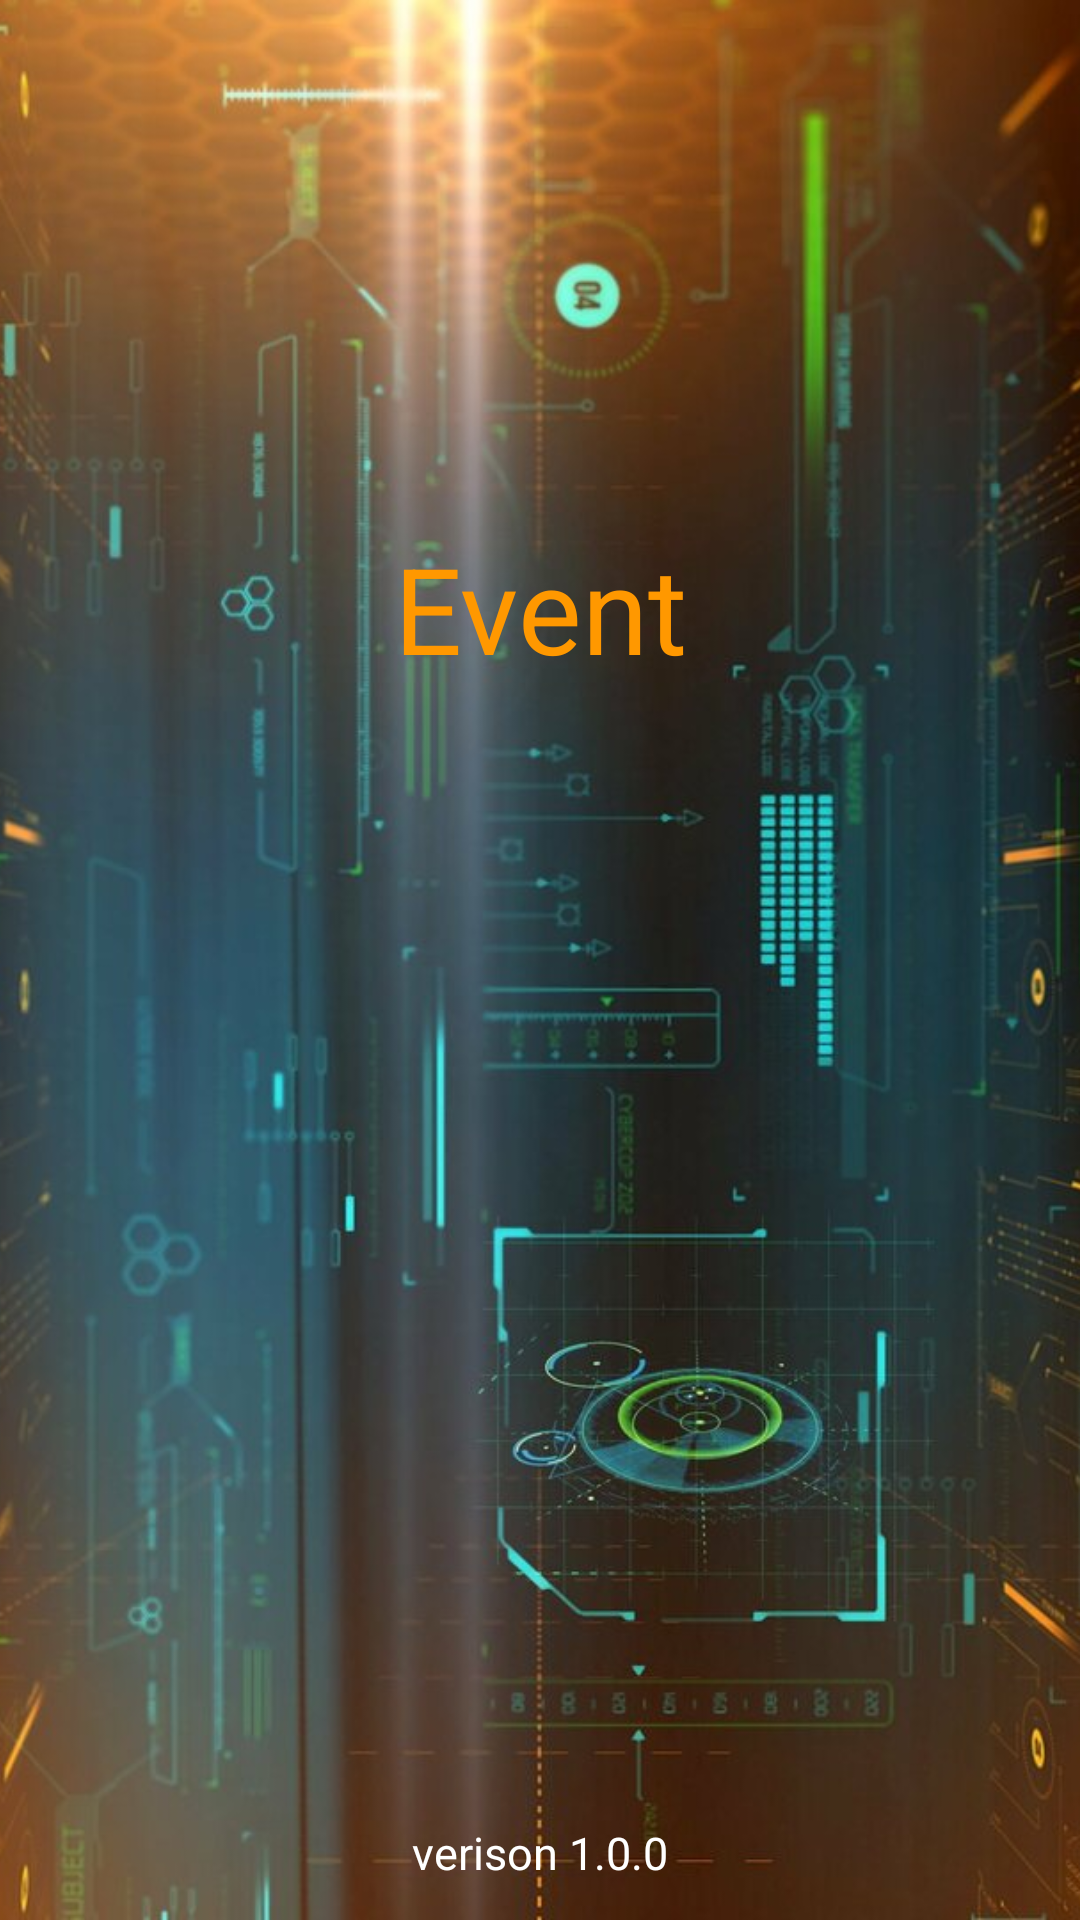

Android layout source for this screen:
<!-- AndroidManifest.xml: application theme Theme.EventApp -->
<!-- res/layout/screen_splash.xml -->
<?xml version="1.0" encoding="utf-8"?>
<androidx.constraintlayout.widget.ConstraintLayout xmlns:android="http://schemas.android.com/apk/res/android"
    xmlns:app="http://schemas.android.com/apk/res-auto"
    android:layout_width="match_parent"
    android:layout_height="match_parent"
    android:background="@color/white">

  <ImageView
      android:scaleType="centerCrop"
      android:src="@drawable/splash"
      android:layout_width="match_parent"
      android:layout_height="match_parent"/>

    <TextView

        android:id="@+id/text"
        android:layout_width="wrap_content"
        android:layout_height="wrap_content"
        android:text="Event"
        app:layout_constraintVertical_bias="0.3"
        android:textColor="#FF9800"
        android:textSize="40sp"

        app:layout_constraintBottom_toBottomOf="parent"
        app:layout_constraintLeft_toLeftOf="parent"
        app:layout_constraintRight_toRightOf="parent"
        app:layout_constraintTop_toTopOf="parent" />















































































    <TextView
        android:id="@+id/version"
        android:layout_width="wrap_content"
        android:layout_height="wrap_content"
        android:text="@string/version"
        android:textColor="#FFFFFF"
        android:textSize="15sp"
        app:layout_constraintBottom_toBottomOf="parent"
        app:layout_constraintLeft_toLeftOf="parent"
        app:layout_constraintRight_toRightOf="parent"
        app:layout_constraintTop_toTopOf="parent"
        app:layout_constraintVertical_bias="0.98" />

</androidx.constraintlayout.widget.ConstraintLayout>
<!-- resources referenced by this layout -->
<resources>
  <color name="white">#FFFFFFFF</color>
  <!-- drawable connection_internet_online_business_svgrepo_com (drawable) -->
  <vector xmlns:android="http://schemas.android.com/apk/res/android"
      android:width="64dp"
      android:height="64dp"
      android:viewportWidth="64"
      android:viewportHeight="64">
    <path
        android:pathData="M43.62,35H37.16a2,2 0,0 1,0 -4h1.63l-14,-14a2,2 0,0 1,2.82 -2.83L45,31.56A2,2 0,0 1,43.62 35Z"
        android:fillColor="#ffb300"/>
    <path
        android:pathData="M43.62,35a2,2 0,0 1,-2 -2V26.3a2,2 0,0 1,4 0V33A2,2 0,0 1,43.62 35Z"
        android:fillColor="#ffb300"/>
    <path
        android:pathData="M37.84,50.49a2,2 0,0 1,-1.41 -0.59L19,32.44A2,2 0,0 1,20.38 29h6.46a2,2 0,1 1,0 4H25.21l14,14a2,2 0,0 1,-1.41 3.42Z"
        android:fillColor="#ffb300"/>
    <path
        android:pathData="M20.38,39.7a2,2 0,0 1,-2 -2V31a2,2 0,0 1,4 0V37.7A2,2 0,0 1,20.38 39.7Z"
        android:fillColor="#ffb300"/>
    <path
        android:pathData="M32,60.21A28.21,28.21 0,1 1,60.21 32a2,2 0,0 1,-4 0,24.2 24.2,0 1,0 -1.83,9.24 2,2 0,0 1,3.69 1.53A28.12,28.12 0,0 1,32 60.21Z"
        android:fillColor="#0074ff"/>
  </vector>
  <!-- drawable splash: jpg bitmap (drawable-v24, 237734 bytes) -->
  <string name="version">verison 1.0.0</string>
  <style name="Theme.EventApp" parent="Theme.MaterialComponents.DayNight.NoActionBar">
          
          <item name="colorPrimary">@color/black</item>
          <item name="colorPrimaryVariant">@color/black</item>
          <item name="colorOnPrimary">@color/white</item>
          
          <item name="colorSecondary">@color/teal_200</item>
          <item name="colorSecondaryVariant">@color/teal_700</item>
          <item name="colorOnSecondary">@color/black</item>
          
          <item name="android:statusBarColor">?attr/colorPrimaryVariant</item>
          
      </style>
  <color name="black">#FF000000</color>
  <color name="teal_200">#FB9806</color>
  <color name="teal_700">#050707</color>
</resources>
